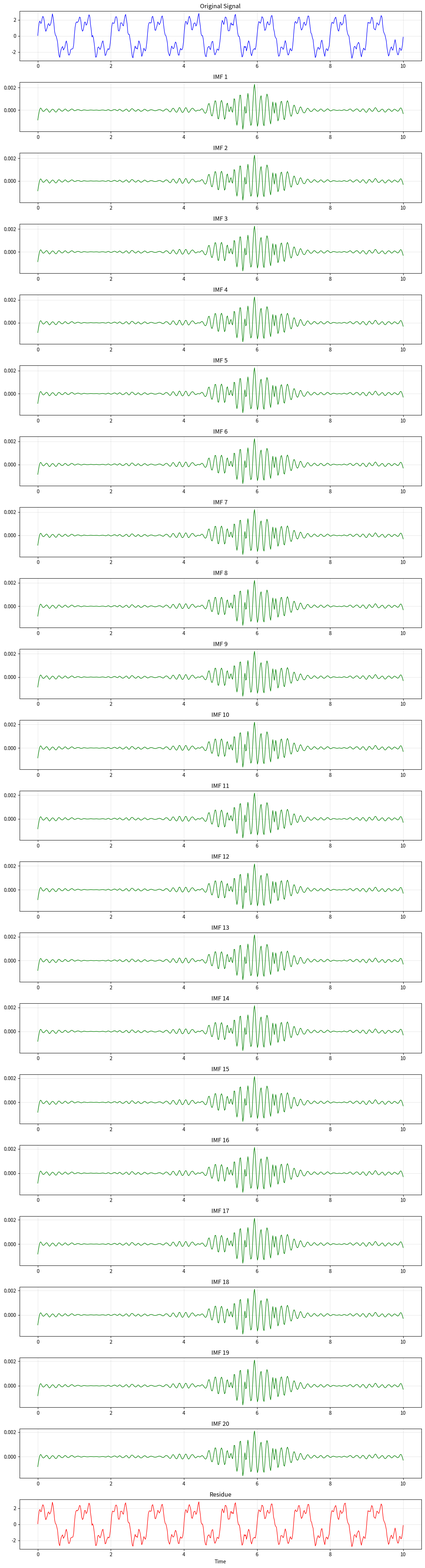

Here is the Python script that generated this plot:
"""
ESMD: Extreme-Point Symmetric Mode Decomposition

Implementation of Algorithm 2 from Wang & Wang (2024) FSRPPO paper.
This is the base decomposition method used in CEESMDAN.

Key features according to the paper:
- Uses cubic spline interpolation of midpoints between extrema
- Iterative sifting process with convergence criteria
- Designed to overcome endpoint effects and mode mixing
- Specifically optimized for financial signal processing

Reference:
- Wang & Wang (2024): FSRPPO paper Algorithm 2
- Wang & Li (2013): Original ESMD method
"""

import numpy as np
import logging
from typing import List, Tuple, Optional
from scipy.interpolate import CubicSpline
import warnings

# Suppress warnings for cleaner output
warnings.filterwarnings('ignore')


class ESMD:
    """
    Extreme-Point Symmetric Mode Decomposition
    
    Implementation of Algorithm 2 from Wang & Wang (2024) FSRPPO paper.
    
    Parameters:
    -----------
    C : int, default=2
        Number of cubic spline interpolation lines
    delta : float, default=0.001
        Threshold for convergence (max |CSI_mean|)
    D : int, default=100
        Maximum iterations for sifting process
    varpi : int, default=6
        Threshold for number of local extreme points (stopping criterion)
    """
    
    def __init__(
        self,
        C: int = 2,
        delta: float = 0.001,
        D: int = 100,
        varpi: int = 6
    ):
        # Validation
        if C < 1:
            raise ValueError("C must be >= 1")
        if delta <= 0:
            raise ValueError("delta must be > 0")
        if D < 1:
            raise ValueError("D must be >= 1")
        if varpi < 1:
            raise ValueError("varpi must be >= 1")
        
        self.C = C  # Number of cubic spline interpolation lines
        self.delta = delta  # Convergence threshold
        self.D = D  # Maximum iterations
        self.varpi = varpi  # Extrema threshold
        
        # Setup logging
        self.logger = logging.getLogger(__name__)
    
    def decompose(self, X: np.ndarray) -> Tuple[List[np.ndarray], np.ndarray]:
        """
        Perform ESMD decomposition according to Algorithm 2
        
        Parameters:
        -----------
        X : np.ndarray
            Original data {x_n}_{n=1}^N
            
        Returns:
        --------
        tuple
            (K_intrinsic_mode_functions, final_residue_L_K)
        """
        # Input validation
        X = np.asarray(X, dtype=np.float64)
        if X.ndim != 1:
            raise ValueError("Input must be 1-dimensional array")
        if len(X) < 10:
            raise ValueError("Input signal too short for decomposition")
        
        # Algorithm 2 implementation
        i = 1
        L_prev = X.copy()  # L_0 = X
        imfs = []
        
        self.logger.info("Starting ESMD decomposition")
        
        # Main decomposition loop
        while self._count_extrema(L_prev) > self.varpi:
            self.logger.debug(f"Extracting IMF {i}")
            
            # Initialize sifting process
            d = 1
            Y = L_prev.copy()  # Y = X (current residue)
            
            # Sifting loop
            while d <= self.D:
                # Find all local extremum points
                extrema_indices = self._find_extrema_indices(Y)
                
                if len(extrema_indices) < 2:
                    self.logger.debug(f"Insufficient extrema at iteration {d}")
                    break
                
                # Calculate midpoints between adjacent extrema
                midpoints_indices, midpoints_values = self._calculate_midpoints(Y, extrema_indices)
                
                if len(midpoints_indices) < 2:
                    self.logger.debug(f"Insufficient midpoints at iteration {d}")
                    break
                
                # Supplement boundary midpoints by interpolation
                extended_indices, extended_values = self._supplement_boundaries(
                    Y, midpoints_indices, midpoints_values
                )
                
                # Construct C cubic spline interpolation lines
                csi_lines = []
                for j in range(self.C):
                    # Select points for j-th spline: {f_0, f_l, f_m} where l ≡ j (mod C)
                    selected_indices = [0]  # Always include f_0
                    for l in range(1, len(extended_indices) - 1):
                        if l % self.C == j:
                            selected_indices.append(l)
                    selected_indices.append(len(extended_indices) - 1)  # Always include f_m
                    
                    if len(selected_indices) >= 2:
                        # Create cubic spline
                        try:
                            cs = CubicSpline(
                                extended_indices[selected_indices],
                                extended_values[selected_indices],
                                bc_type='natural'
                            )
                            # Evaluate spline at all data points
                            csi_j = cs(np.arange(len(Y)))
                            csi_lines.append(csi_j)
                        except Exception as e:
                            self.logger.warning(f"Spline construction failed: {e}")
                            # Fallback to linear interpolation
                            csi_j = np.interp(
                                np.arange(len(Y)),
                                extended_indices[selected_indices],
                                extended_values[selected_indices]
                            )
                            csi_lines.append(csi_j)
                    else:
                        # Not enough points, use zero curve
                        csi_lines.append(np.zeros(len(Y)))
                
                # Calculate mean curve of all cubic spline interpolation lines
                if csi_lines:
                    csi_mean = np.mean(csi_lines, axis=0)
                else:
                    csi_mean = np.zeros(len(Y))
                
                # Check convergence criterion
                max_csi_mean = np.max(np.abs(csi_mean))
                if max_csi_mean <= self.delta:
                    self.logger.debug(f"Converged at iteration {d}, max|CSI_mean|={max_csi_mean:.6f}")
                    break
                
                # Update Y
                Y = Y - csi_mean
                d += 1
            
            # Extract IMF
            if csi_lines:
                imf_i = np.mean(csi_lines, axis=0)
            else:
                imf_i = np.zeros(len(Y))
            
            imfs.append(imf_i)
            
            # Calculate residue: L_i = X - IMF_i
            L_i = L_prev - imf_i
            
            # Update for next iteration
            L_prev = L_i.copy()
            i += 1
            
            # Safety check
            if i > 20:  # Maximum reasonable number of IMFs
                self.logger.warning("Maximum IMF limit reached")
                break
        
        # Final residue
        final_residue = L_prev
        
        self.logger.info(f"ESMD completed: {len(imfs)} IMFs extracted")
        
        return imfs, final_residue
    
    def _find_extrema_indices(self, signal: np.ndarray) -> np.ndarray:
        """
        Find all local extremum points (maxima and minima)
        
        Parameters:
        -----------
        signal : np.ndarray
            Input signal
            
        Returns:
        --------
        np.ndarray
            Indices of local extrema, sorted
        """
        if len(signal) < 3:
            return np.array([])
        
        extrema = []
        
        # Find local maxima and minima
        for i in range(1, len(signal) - 1):
            if ((signal[i] > signal[i-1] and signal[i] > signal[i+1]) or
                (signal[i] < signal[i-1] and signal[i] < signal[i+1])):
                extrema.append(i)
        
        return np.array(extrema)
    
    def _calculate_midpoints(self, signal: np.ndarray, extrema_indices: np.ndarray) -> Tuple[np.ndarray, np.ndarray]:
        """
        Calculate midpoints between adjacent extrema
        
        Parameters:
        -----------
        signal : np.ndarray
            Input signal
        extrema_indices : np.ndarray
            Indices of extrema points
            
        Returns:
        --------
        tuple
            (midpoint_indices, midpoint_values)
        """
        if len(extrema_indices) < 2:
            return np.array([]), np.array([])
        
        midpoint_indices = []
        midpoint_values = []
        
        for k in range(len(extrema_indices) - 1):
            i1, i2 = extrema_indices[k], extrema_indices[k + 1]
            mid_idx = (i1 + i2) / 2
            mid_val = (signal[i1] + signal[i2]) / 2
            
            midpoint_indices.append(mid_idx)
            midpoint_values.append(mid_val)
        
        return np.array(midpoint_indices), np.array(midpoint_values)
    
    def _supplement_boundaries(self, signal: np.ndarray, midpoint_indices: np.ndarray, 
                             midpoint_values: np.ndarray) -> Tuple[np.ndarray, np.ndarray]:
        """
        Supplement boundary midpoints by interpolation
        
        Parameters:
        -----------
        signal : np.ndarray
            Input signal
        midpoint_indices : np.ndarray
            Midpoint indices
        midpoint_values : np.ndarray
            Midpoint values
            
        Returns:
        --------
        tuple
            (extended_indices, extended_values) including f_0 and f_m
        """
        if len(midpoint_indices) == 0:
            # No midpoints, create boundary points
            f_0_idx = 0
            f_0_val = signal[0]
            f_m_idx = len(signal) - 1
            f_m_val = signal[-1]
            
            return np.array([f_0_idx, f_m_idx]), np.array([f_0_val, f_m_val])
        
        # Calculate boundary points by extrapolation
        if len(midpoint_indices) >= 2:
            # Linear extrapolation for left boundary
            slope_left = (midpoint_values[1] - midpoint_values[0]) / (midpoint_indices[1] - midpoint_indices[0])
            f_0_val = midpoint_values[0] - slope_left * midpoint_indices[0]
            
            # Linear extrapolation for right boundary
            slope_right = (midpoint_values[-1] - midpoint_values[-2]) / (midpoint_indices[-1] - midpoint_indices[-2])
            f_m_val = midpoint_values[-1] + slope_right * (len(signal) - 1 - midpoint_indices[-1])
        else:
            # Only one midpoint, use signal boundary values
            f_0_val = signal[0]
            f_m_val = signal[-1]
        
        # Combine boundary points with midpoints
        extended_indices = np.concatenate([[0], midpoint_indices, [len(signal) - 1]])
        extended_values = np.concatenate([[f_0_val], midpoint_values, [f_m_val]])
        
        return extended_indices, extended_values
    
    def _count_extrema(self, signal: np.ndarray) -> int:
        """
        Count number of local extrema in signal
        
        Parameters:
        -----------
        signal : np.ndarray
            Input signal
            
        Returns:
        --------
        int
            Number of local extrema
        """
        extrema_indices = self._find_extrema_indices(signal)
        return len(extrema_indices)


# Example usage and testing
if __name__ == "__main__":
    import matplotlib.pyplot as plt
    
    # Configure logging
    logging.basicConfig(level=logging.INFO)
    
    # Generate synthetic signal
    np.random.seed(42)
    N = 500
    t = np.linspace(0, 10, N)
    
    # Multi-component signal
    signal = (2 * np.sin(2 * np.pi * 1 * t) + 
              1 * np.sin(2 * np.pi * 3 * t) + 
              0.5 * np.sin(2 * np.pi * 8 * t) + 
              0.1 * np.random.randn(N))
    
    print("Testing ESMD on synthetic signal")
    
    # ESMD decomposition
    esmd = ESMD(C=2, delta=0.001, D=100, varpi=6)
    imfs, residue = esmd.decompose(signal)
    
    # Reconstruction
    reconstructed = np.sum(imfs, axis=0) + residue
    recon_error = np.linalg.norm(signal - reconstructed) / np.linalg.norm(signal)
    
    print(f"\nDecomposition Results:")
    print(f"Number of IMFs: {len(imfs)}")
    print(f"Reconstruction error: {recon_error:.2e}")
    
    # Plot results
    fig, axes = plt.subplots(len(imfs) + 2, 1, figsize=(12, 2 * (len(imfs) + 2)))
    
    # Original signal
    axes[0].plot(t, signal, 'b-', linewidth=1)
    axes[0].set_title('Original Signal')
    axes[0].grid(True, alpha=0.3)
    
    # IMFs
    for i, imf in enumerate(imfs):
        axes[i + 1].plot(t, imf, 'g-', linewidth=1)
        axes[i + 1].set_title(f'IMF {i + 1}')
        axes[i + 1].grid(True, alpha=0.3)
    
    # Residue
    axes[-1].plot(t, residue, 'r-', linewidth=1)
    axes[-1].set_title('Residue')
    axes[-1].set_xlabel('Time')
    axes[-1].grid(True, alpha=0.3)
    
    plt.tight_layout()
    plt.show()
    
    print("\nESMD analysis completed successfully!")
